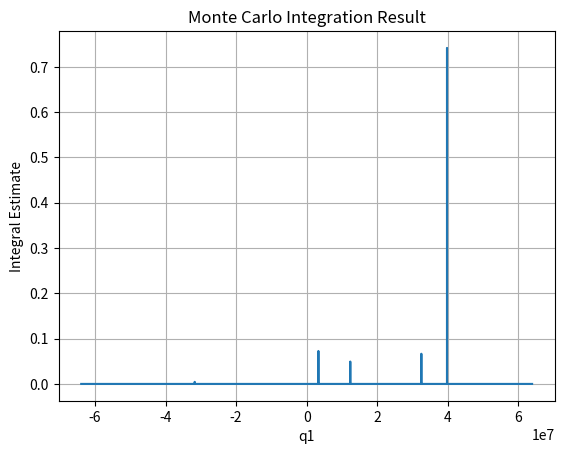

Write Python code to recreate this figure.
import math
import numpy as np
import matplotlib.pyplot as plt
from scipy.special import hermite
from mpl_toolkits.mplot3d import Axes3D

#global constant
N = 2
a = 1
kappa = 1
m = 1
h = 1
#Discrete fourier transformation or second quantization
#here I am working with j instead of k because k is not an integer but j is.
#assuming that k = 2*pi*j/N*a
size = 63896868
#Our space of interest
q1 = np.linspace(-size ,size ,10000)
#Second quantization
def Q1(q1, q2, j1):
    return q1*np.exp(-1j*(2*np.pi*j1/(N*a))) + q2*np.exp(-1j*(2*np.pi*j1/(N*a)))
def Q2(q1, q2, j2):
    return q1*np.exp(-1j*(2*np.pi*j2/(N*a))) + q2*np.exp(-1j*(2*np.pi*j2/(N*a)))
#dispersion relation with k
def w_k(j):
    #print(2*np.sqrt(kappa/m)*np.absolute(np.sin((2*np.pi*j)/(N*a))))
    return 2*np.sqrt(kappa/m)*np.absolute(np.sin((2*np.pi*j)/(2*N*a)))

def psi_j(Q, w, n):
    Q0 = np.sqrt(h/(m*w))
    A = 1/(np.sqrt((np.sqrt(np.pi))*(2**n)*(math.factorial(n))*Q0))
    _hermite = hermite(n)(Q/Q0)
    #print(Q0)
    #psi = w**(1/4)*np.exp(-w*Q**2)
    #hermite_Q = np.array([_hermite(_Q) for _Q in Q/Q0])
    gaussian = np.exp(-(Q**2)/(2*(Q0**2)))
    return A*_hermite*gaussian

# Prob = psi_j(Q1, w_k(1), 0)*psi_j(Q2, w_k(2), 0)

# Initialize array to store integral estimates for each q
integral_estimates = []
q2_min, q2_max = -size, size
# Number of random samples
num_samples = 10000
#perform monte carlo 
for q in q1:
    q2_samples = np.random.uniform(q2_min, q2_max, num_samples)

    f_values = (psi_j(np.real(Q1(q,q2_samples,1)), (w_k(1)),0)*psi_j(np.real(Q2(q,q2_samples, 2)), (w_k(2)),0))
    # Compute the integral estimate for this value of x
    integral_estimate = np.mean(f_values) * (q2_max - q2_min)
    integral_estimates.append(integral_estimate)

q2 = np.linspace(-size, size, 10000)
#plt.plot(q1, (psi_j(np.real(Q1(q1,q2,1)), (w_k(1)),3))**2)
plt.plot(q1, integral_estimates)
plt.xlabel('q1')
plt.ylabel('Integral Estimate')
plt.title('Monte Carlo Integration Result')
plt.grid(True)
plt.show()